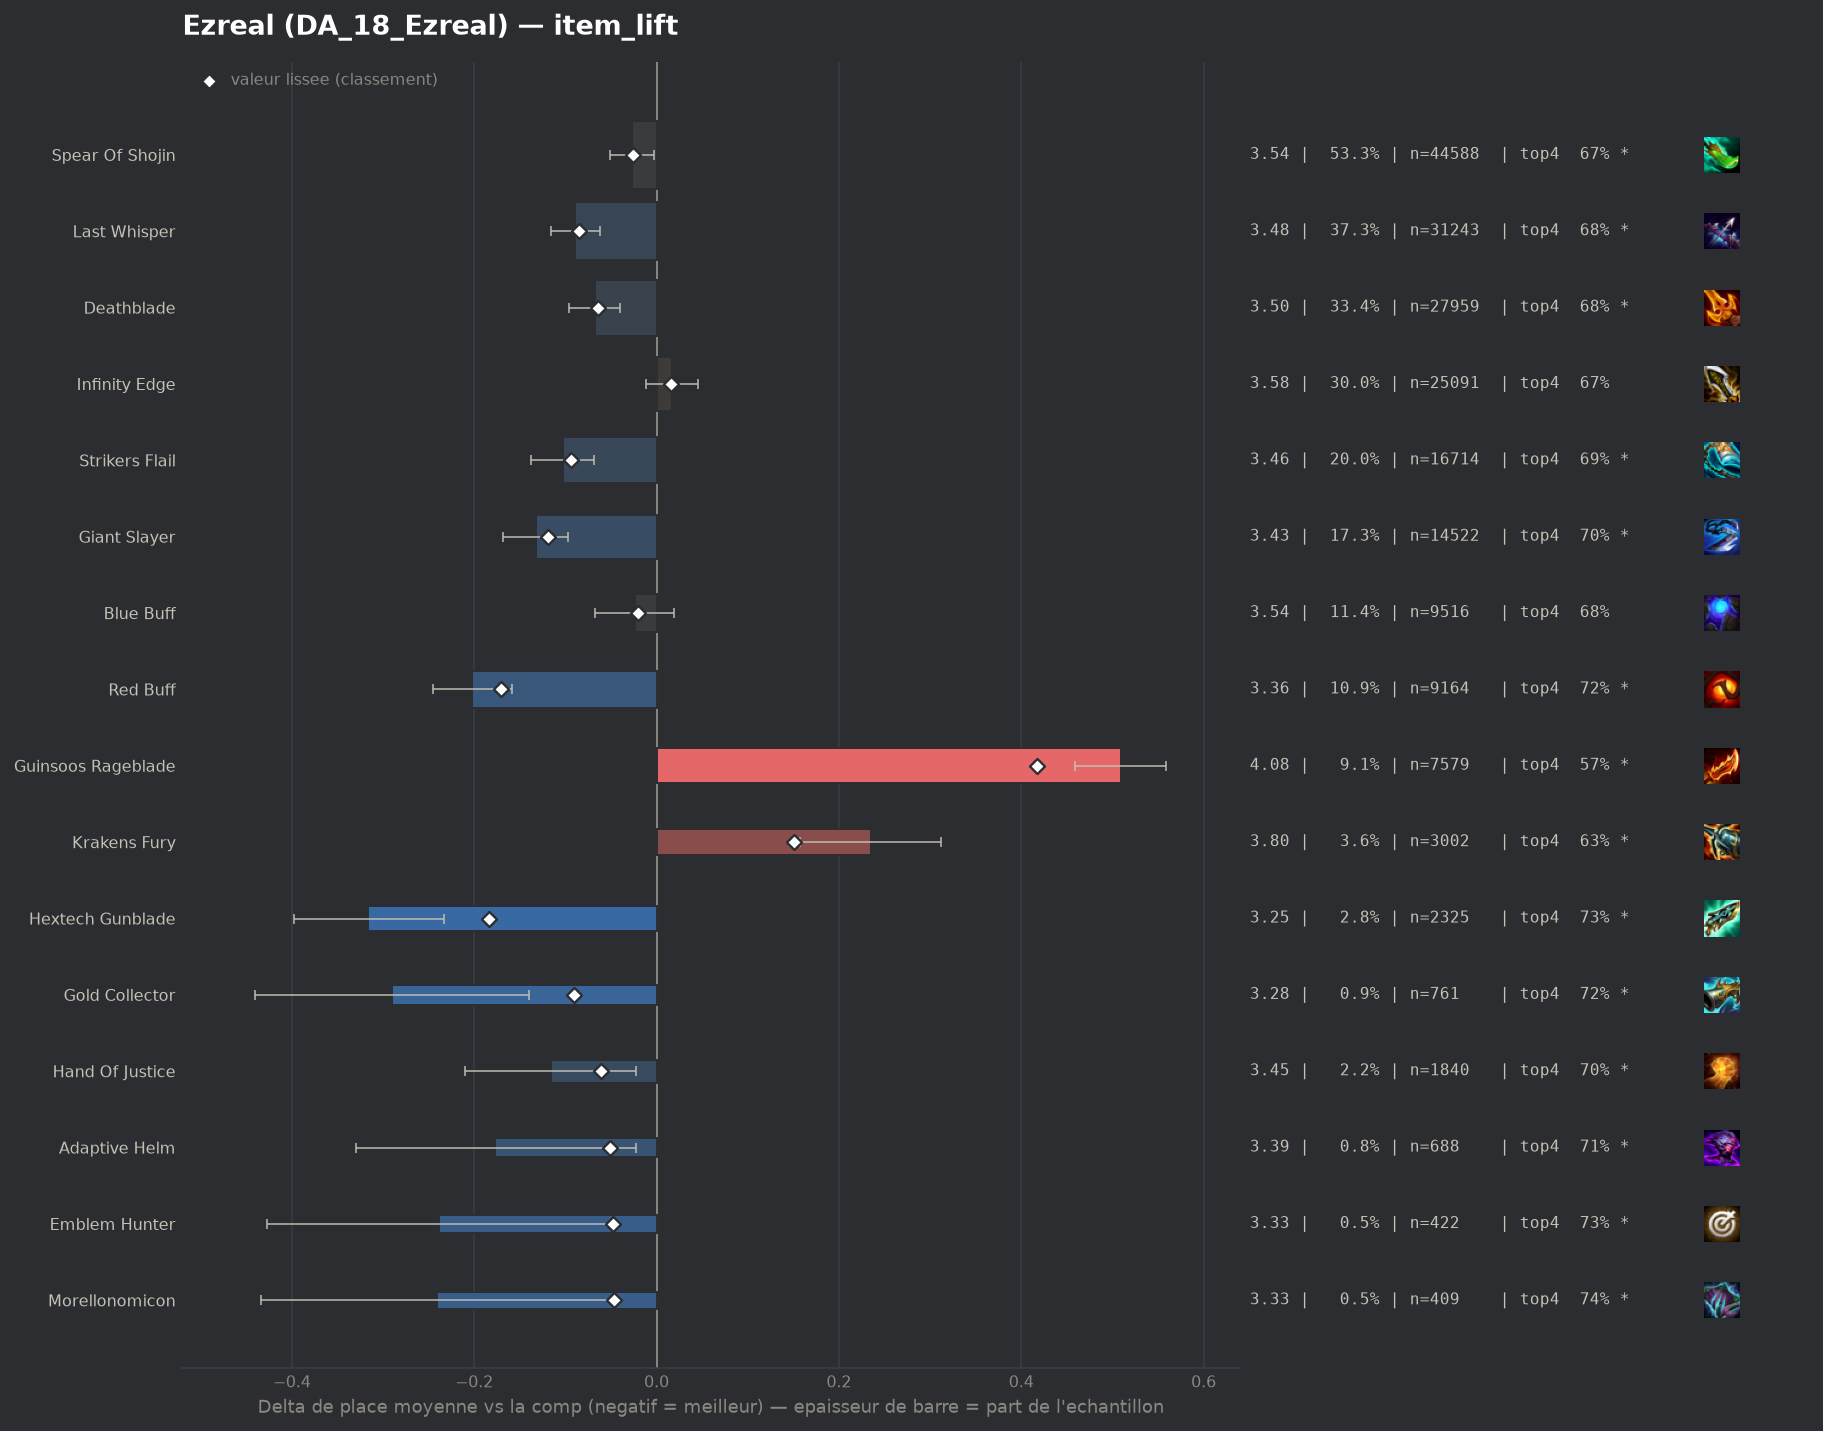

The file beside this chart, header and first rows:
group, label, n, share, avg_place, shrunk_avg, score, d_avg, d_avg_pess, impact, d_top4, win, top2, top4, sd, z, p, significant
pepite, Hextech Gunblade, 2325, 0.02777, 3.25, 3.382, -0.184, -0.316, -0.233, 0.0051, 0.0534, 0.2594, 0.4353, 0.7256, 1.995, -7.52, 0.0, True
populaire, Red Buff, 9164, 0.1095, 3.364, 3.395, -0.171, -0.202, -0.159, 0.0187, 0.0478, 0.2133, 0.4137, 0.72, 1.976, -9.26, 0.0, True
populaire, Giant Slayer, 14522, 0.1735, 3.434, 3.447, -0.119, -0.132, -0.097, 0.0206, 0.0292, 0.2166, 0.4003, 0.7013, 2.02, -7.25, 0.0, True
populaire, Strikers Flail, 16714, 0.1997, 3.463, 3.472, -0.094, -0.103, -0.069, 0.0188, 0.0176, 0.2275, 0.4038, 0.6898, 2.078, -5.87, 0.0, True
pepite, Gold Collector, 761, 0.009091, 3.276, 3.475, -0.091, -0.29, -0.14, 0.0008, 0.048, 0.2733, 0.4612, 0.7201, 2.105, -3.78, 0.00015, True
populaire, Last Whisper, 31243, 0.3732, 3.477, 3.481, -0.085, -0.089, -0.062, 0.0316, 0.0115, 0.2335, 0.4059, 0.6836, 2.102, -6.42, 0.0, True
populaire, Deathblade, 27959, 0.334, 3.498, 3.502, -0.064, -0.068, -0.04, 0.0215, 0.0102, 0.2241, 0.3982, 0.6824, 2.087, -4.73, 0.0, True
pepite, Hand Of Justice, 1840, 0.02198, 3.45, 3.505, -0.061, -0.116, -0.022, 0.0013, 0.0235, 0.2207, 0.3957, 0.6957, 2.041, -2.41, 0.01586, True
pepite, Adaptive Helm, 688, 0.008219, 3.39, 3.515, -0.051, -0.177, -0.023, 0.0004, 0.0415, 0.2267, 0.4084, 0.7137, 2.042, -2.26, 0.02398, True
pepite, Emblem Hunter, 422, 0.005041, 3.327, 3.518, -0.048, -0.239, -0.051, 0.0002, 0.053, 0.2393, 0.4005, 0.7251, 1.962, -2.5, 0.01258, True
pepite, Morellonomicon, 409, 0.004886, 3.325, 3.519, -0.047, -0.241, -0.048, 0.0002, 0.0662, 0.2127, 0.4303, 0.7384, 1.988, -2.44, 0.01451, True
, Nashors Tooth, 1087, 0.01298, 3.455, 3.522, -0.044, -0.111, 0.0, 0.0006, 0.0298, 0.2061, 0.3855, 0.7019, 1.969, -1.84, 0.06578, False
, Emblem Blossom, 280, 0.003345, 3.314, 3.53, -0.036, -0.252, -0.015, 0.0001, 0.0493, 0.2107, 0.4321, 0.7214, 2.02, -2.08, 0.03734, True
, Emblem Rapidfire, 502, 0.005997, 3.426, 3.534, -0.032, -0.14, 0.0, 0.0002, 0.0231, 0.2072, 0.3785, 0.6952, 1.934, -1.61, 0.1066, False
populaire, Spear Of Shojin, 44588, 0.5326, 3.539, 3.54, -0.026, -0.027, -0.003, 0.0139, 0.0024, 0.2186, 0.389, 0.6746, 2.092, -2.21, 0.02729, True
, Emblem Fae, 192, 0.002294, 3.323, 3.541, -0.025, -0.243, 0.0, 0.0001, 0.0518, 0.2135, 0.4115, 0.724, 1.971, -1.71, 0.08783, False
populaire, Blue Buff, 9516, 0.1137, 3.542, 3.546, -0.02, -0.024, 0.0, 0.0023, 0.008, 0.1985, 0.3738, 0.6801, 2.019, -1.09, 0.2772, False
, Quicksilver, 847, 0.01012, 3.51, 3.547, -0.019, -0.056, 0.0, 0.0002, 0.0126, 0.2137, 0.3766, 0.6848, 2.029, -0.8, 0.4241, False
, Edge Of Night, 163, 0.001947, 3.362, 3.548, -0.018, -0.204, 0.0, 0.0, 0.0088, 0.2393, 0.4417, 0.681, 2.06, -1.26, 0.2064, False
, Emblem Lunar, 41, 0.0004898, 3.0, 3.553, -0.014, -0.566, 0.0, 0.0, 0.0596, 0.3415, 0.4878, 0.7317, 2.024, -1.79, 0.07344, False
, Void Staff, 59, 0.0007048, 3.305, 3.557, -0.009, -0.261, 0.0, 0.0, 0.0906, 0.1864, 0.3898, 0.7627, 1.853, -1.08, 0.2795, False
, Ludens Tempest, 100, 0.001195, 3.43, 3.558, -0.008, -0.136, 0.0, 0.0, 0.0479, 0.2, 0.39, 0.72, 1.966, -0.69, 0.4892, False
, Dawncore, 713, 0.008517, 3.541, 3.559, -0.007, -0.025, 0.0, 0.0001, -0.0144, 0.2034, 0.3829, 0.6578, 2.032, -0.32, 0.7469, False
, Giant Slayer Radiant, 105, 0.001254, 3.667, 3.572, 0.006, 0.101, 0.0, -0.0, -0.0245, 0.1524, 0.381, 0.6476, 2.013, 0.51, 0.6087, False
, Emblem Flora Fatalis, 483, 0.00577, 3.602, 3.574, 0.008, 0.036, 0.0, -0.0, -0.0013, 0.2008, 0.3851, 0.6708, 2.124, 0.38, 0.707, False
, Infinity Edge Radiant, 146, 0.001744, 3.699, 3.577, 0.011, 0.133, 0.0, -0.0, -0.0215, 0.1918, 0.3219, 0.6507, 2.065, 0.77, 0.4383, False
, Emblem Primal, 68, 0.0008123, 3.853, 3.577, 0.011, 0.287, 0.0, -0.0, -0.0398, 0.1176, 0.3529, 0.6324, 2.038, 1.16, 0.246, False
, Bloodthirster, 64, 0.0007645, 3.969, 3.581, 0.015, 0.403, 0.0, -0.0, -0.0471, 0.125, 0.2812, 0.625, 2.0, 1.61, 0.1073, False
populaire, Infinity Edge, 25091, 0.2997, 3.583, 3.582, 0.016, 0.017, 0.0, -0.0048, -0.0039, 0.2025, 0.3717, 0.6682, 2.056, 1.15, 0.25, False
, Emblem Blackthorn, 72, 0.0008601, 4.028, 3.585, 0.019, 0.462, 0.0, -0.0, -0.1027, 0.1528, 0.3056, 0.5694, 2.179, 1.8, 0.07232, False
, Strikers Flail Radiant, 140, 0.001672, 3.857, 3.589, 0.022, 0.291, 0.0, -0.0, -0.0507, 0.1786, 0.3214, 0.6214, 2.103, 1.64, 0.1017, False
, Spear Of Shojin Radiant, 264, 0.003154, 3.75, 3.591, 0.025, 0.184, 0.0, -0.0001, -0.0471, 0.1667, 0.3371, 0.625, 2.079, 1.44, 0.1512, False
, Emblem Inferno, 683, 0.008159, 3.657, 3.593, 0.026, 0.091, 0.0, -0.0002, -0.0338, 0.2328, 0.3836, 0.6384, 2.189, 1.09, 0.2772, False
, Infinity Force, 96, 0.001147, 4.073, 3.594, 0.027, 0.507, 0.101, -0.0, -0.0367, 0.1042, 0.2292, 0.6354, 2.027, 2.45, 0.01435, True
, Deathblade Radiant, 314, 0.003751, 3.755, 3.596, 0.03, 0.189, 0.0, -0.0001, -0.0257, 0.1815, 0.3439, 0.6465, 2.078, 1.61, 0.1082, False
, Fishbones, 136, 0.001625, 4.147, 3.61, 0.044, 0.581, 0.198, -0.0001, -0.128, 0.1691, 0.3162, 0.5441, 2.277, 2.97, 0.00294, True
, Tacticians Crown, 281, 0.003357, 3.893, 3.613, 0.047, 0.327, 0.084, -0.0002, -0.0672, 0.1637, 0.306, 0.605, 2.074, 2.64, 0.00829, True
, Component Tear Of The Goddess, 142, 0.001696, 4.303, 3.624, 0.058, 0.737, 0.37, -0.0001, -0.1088, 0.0986, 0.2676, 0.5634, 2.227, 3.94, 8e-05, True
, Emblem Flora Fatalis Augment, 602, 0.007191, 3.855, 3.643, 0.077, 0.289, 0.12, -0.0006, -0.0459, 0.1711, 0.3189, 0.6262, 2.109, 3.35, 0.00079, True
, Manazane, 568, 0.006785, 3.884, 3.647, 0.08, 0.318, 0.15, -0.0005, -0.0859, 0.1567, 0.3011, 0.5863, 2.028, 3.72, 0.0002, True
, Navori Flickerblade, 177, 0.002114, 4.435, 3.649, 0.083, 0.869, 0.589, -0.0002, -0.1411, 0.0621, 0.1751, 0.5311, 1.895, 6.09, 0.0, True
, Component Recurve Bow, 314, 0.003751, 4.137, 3.656, 0.09, 0.571, 0.324, -0.0003, -0.1085, 0.1433, 0.2994, 0.5637, 2.225, 4.54, 1e-05, True
, Jeweled Gauntlet, 175, 0.002091, 4.594, 3.663, 0.097, 1.028, 0.718, -0.0002, -0.1807, 0.1086, 0.1829, 0.4914, 2.09, 6.5, 0.0, True
, Component Sparring Gloves, 293, 0.0035, 4.42, 3.693, 0.127, 0.854, 0.601, -0.0004, -0.1329, 0.116, 0.2355, 0.5392, 2.207, 6.61, 0.0, True
populaire, Krakens Fury, 3002, 0.03586, 3.801, 3.717, 0.151, 0.235, 0.157, -0.0054, -0.0432, 0.1832, 0.3381, 0.6289, 2.132, 5.93, 0.0, True
, Component B F Sword, 735, 0.00878, 4.256, 3.776, 0.21, 0.69, 0.531, -0.0018, -0.1375, 0.1293, 0.2748, 0.5347, 2.187, 8.52, 0.0, True
populaire, Guinsoos Rageblade, 7579, 0.09054, 4.075, 3.983, 0.417, 0.509, 0.459, -0.0377, -0.099, 0.1434, 0.285, 0.5732, 2.126, 19.99, 0.0, True
